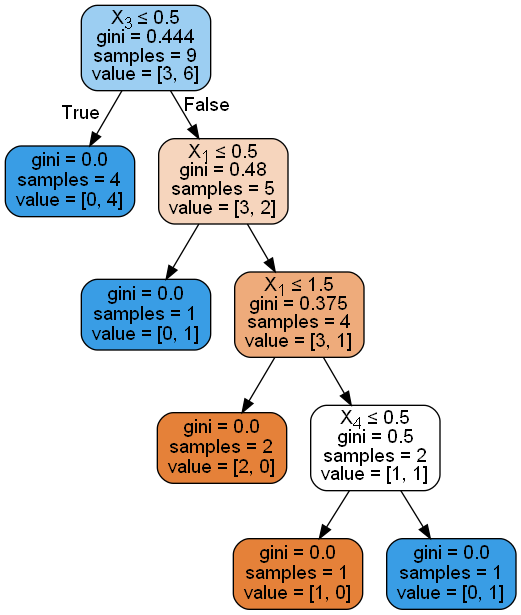

The file beside this chart, header and first rows:
Id, Age, Income, Gender, Ms, Buys
1, <21, High, Male, Single, No
2, <21, High, Male, Married, No
3, 21-35, High, Male, Single, Yes
4, >35, Medium, Male, Single, Yes
5, >35, Low, Female, Single, Yes
6, >35, Low, Female, Married, No
7, 21-35, Low, Female, Married, Yes
8, <21, Medium, Male, Single, No
9, <21, Low, Female, Married, Yes
10, >35, Medium, Female, Single, Yes
11, <21, Medium, Female, Married, Yes
12, 21-35, Medium, Male, Married, Yes
13, 21-35, High, Female, Single, Yes
14, >35, Medium, Male, Married, No
